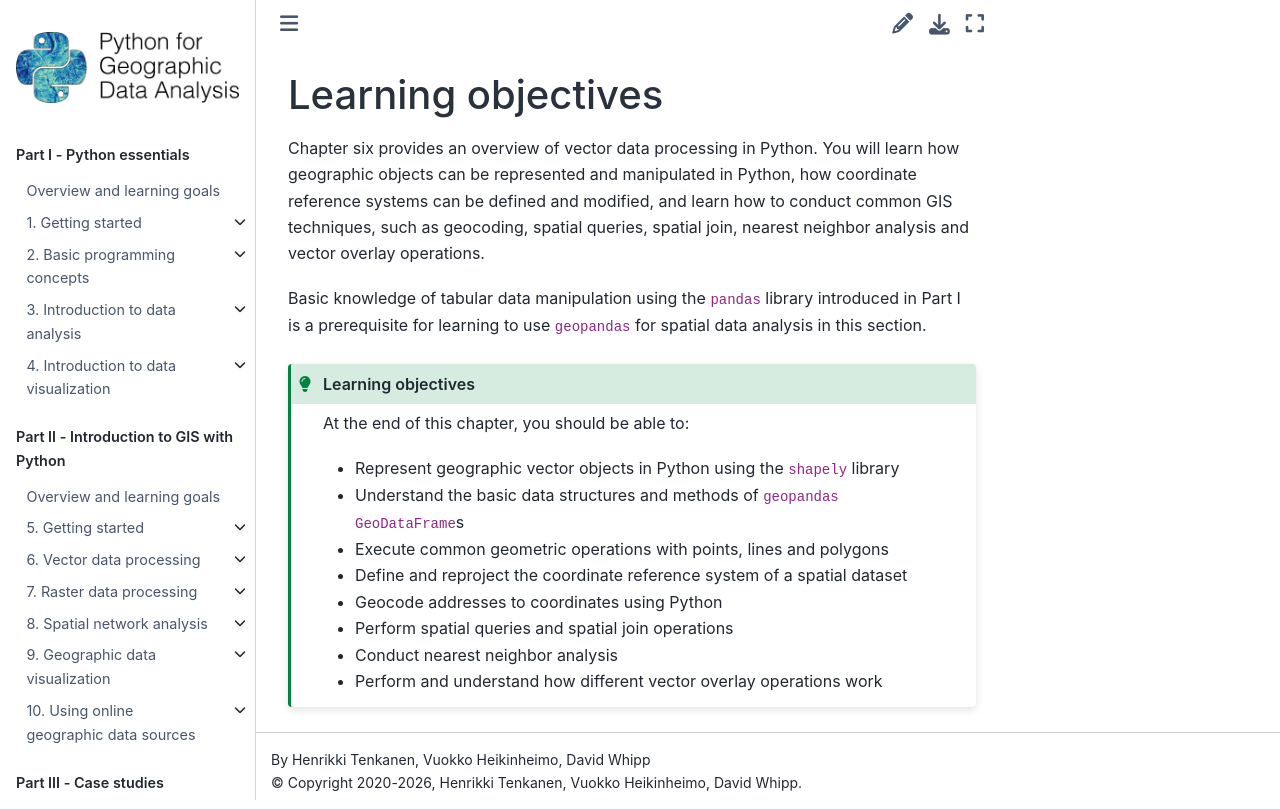

repository: Python-GIS-book/site · page: part2/chapter-06/md/0-learning-objectives.html · generator: sphinx

---
jupyter:
  jupytext:
    text_representation:
      extension: .md
      format_name: markdown
      format_version: '1.3'
      jupytext_version: 1.16.4
  kernelspec:
    display_name: Python 3 (ipykernel)
    language: python
    name: python3
---

<!-- #region editable=true slideshow={"slide_type": ""} tags=["learning_objectives"] -->
# Learning objectives
<!-- #endregion -->

<!-- #region editable=true slideshow={"slide_type": ""} -->
Chapter six provides an overview of vector data processing in Python. You will learn how geographic objects can be represented and manipulated in Python, how coordinate reference systems can be defined and modified, and learn how to conduct common GIS techniques, such as geocoding, spatial queries, spatial join, nearest neighbor analysis and vector overlay operations. 

Basic knowledge of tabular data manipulation using the `pandas` library introduced in Part I is a prerequisite for learning to use `geopandas` for spatial data analysis in this section.
<!-- #endregion -->

<!-- #region editable=true slideshow={"slide_type": ""} tags=["lo_box"] -->
```{admonition} Learning objectives
:class: tip

At the end of this chapter, you should be able to:

- Represent geographic vector objects in Python using the `shapely` library
- Understand the basic data structures and methods of `geopandas` `GeoDataFrame`s
- Execute common geometric operations with points, lines and polygons
- Define and reproject the coordinate reference system of a spatial dataset
- Geocode addresses to coordinates using Python
- Perform spatial queries and spatial join operations
- Conduct nearest neighbor analysis
- Perform and understand how different vector overlay operations work

```
<!-- #endregion -->
